Photos from the image-classification dataset "night-haze" in the GitHub repository woodenchair/cv_hw. Its 2 classes are: clear, hazy.

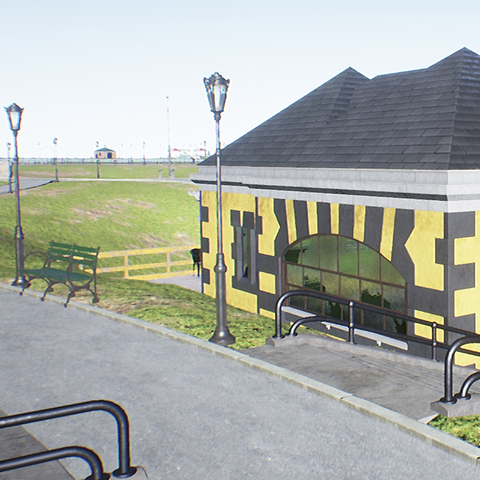
Label: clear

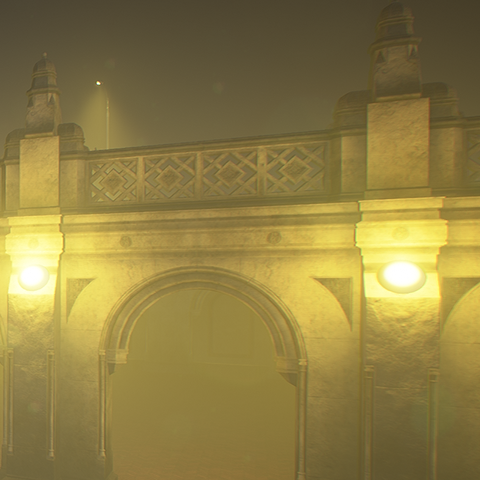
Label: hazy

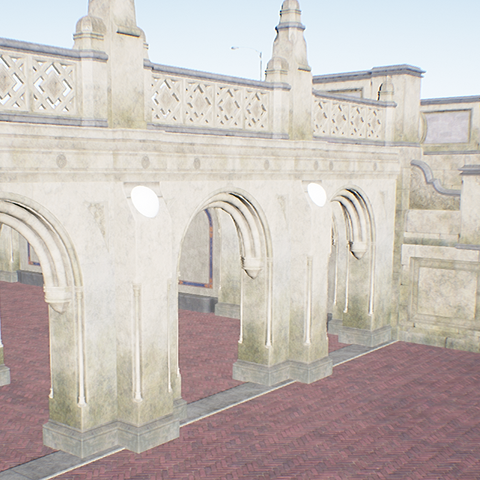
Label: clear

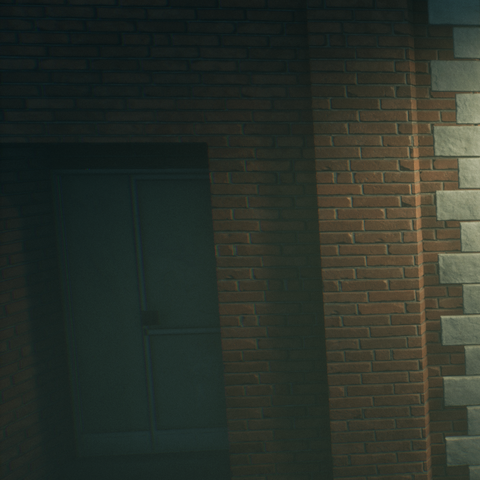
Label: hazy

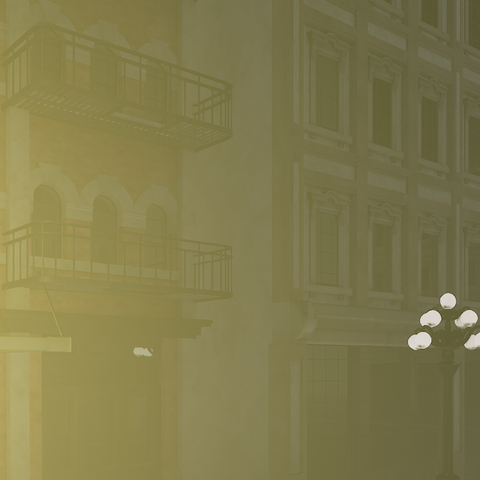
Label: hazy

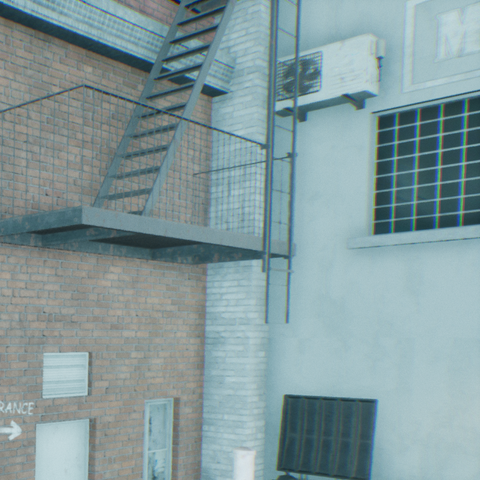
Label: clear
